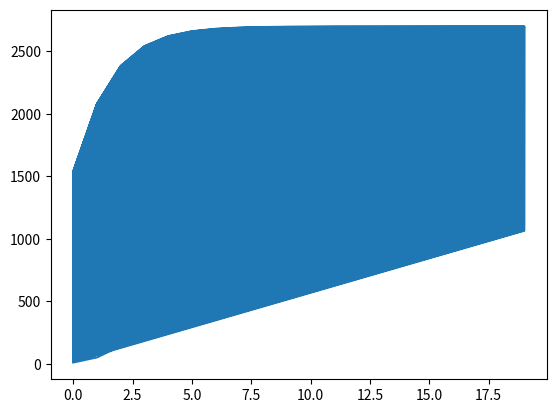

Source code (Python):
import matplotlib.pyplot as plt
import numpy as np
## Constants
rho0 = 1.0 * 10 ** -2  # [kg/m3] Zero elevation density of Mars
T0_low = 145  # [K] Lowest zero elevation temperature
T0_high = 284  # [K] Highest zero elevation temperature
R_M = 191  # [J/K Kg] Specific Gas constant of Martian Air
R_universal = 8.314  # [J/mol] Universal gas constant
y = 1.2  # [-] Ratio of specific heats
g_M = 3.71  # [m/s2] Gravitational acceleration of Mars
M_H2 = 2.02 * 10 ** -3  # [kg/mol] Molar mass of hydrogen
sigma_yield_kevlar = 1240 * 10 ** 6  # Yield strength kevlar
sigma_yield_polyethylene = 38 * 10 ** 6 # Yield strength polyethylene
p_ratio = 1.005

R_H2 = R_universal/M_H2

p0_low = rho0*T0_low*R_M
rho_H2_low = p_ratio*p0_low/(R_H2*T0_low)
drho_low = rho0-rho_H2_low

p0_high = rho0*T0_high*R_M
rho_H2_high = p_ratio*p0_high/(R_H2*T0_high)
drho_high = rho0-rho_H2_high

drho = drho_low  # Choose lowest drho value
p0 = p0_low

m_goal = 2700
t_min = 0.000101
m_lst = []
j_lst = []

def mass_convergence(m_misc):
    m = m_misc
    for j in range(20):
        j_lst.append(j)
        V = m/drho
        r = ((3)/(4*np.pi)*V)**(1/3)
        t_req = (p_ratio - 1) * p0 * r / (2 * sigma_yield_polyethylene)
        if t_req <= t_min:
            t = t_min
        else:
            t = t_req
        S = 4 * np.pi * r**2
        rho_kevlar = 1380 # [kg/m3]
        rho_polyethylene = 940  # [kg/m^3]
        m = S*t*rho_polyethylene + m_misc
        m_lst.append(m)
    return m, m_lst, j_lst, V, r

for m_misc in list(np.arange(1,3010,1)):
    m_end, m_lst, j_lst, V, r = mass_convergence(m_misc)
    if m_end >= m_goal:
        print(f"\nFinal total mass = {m_end}")
        print(f"Effective payload = {m_misc}\n")
        print(f"Total volume = {V} and radius of sphere = {r}")
        break

plt.plot(j_lst, m_lst)
plt.show()

